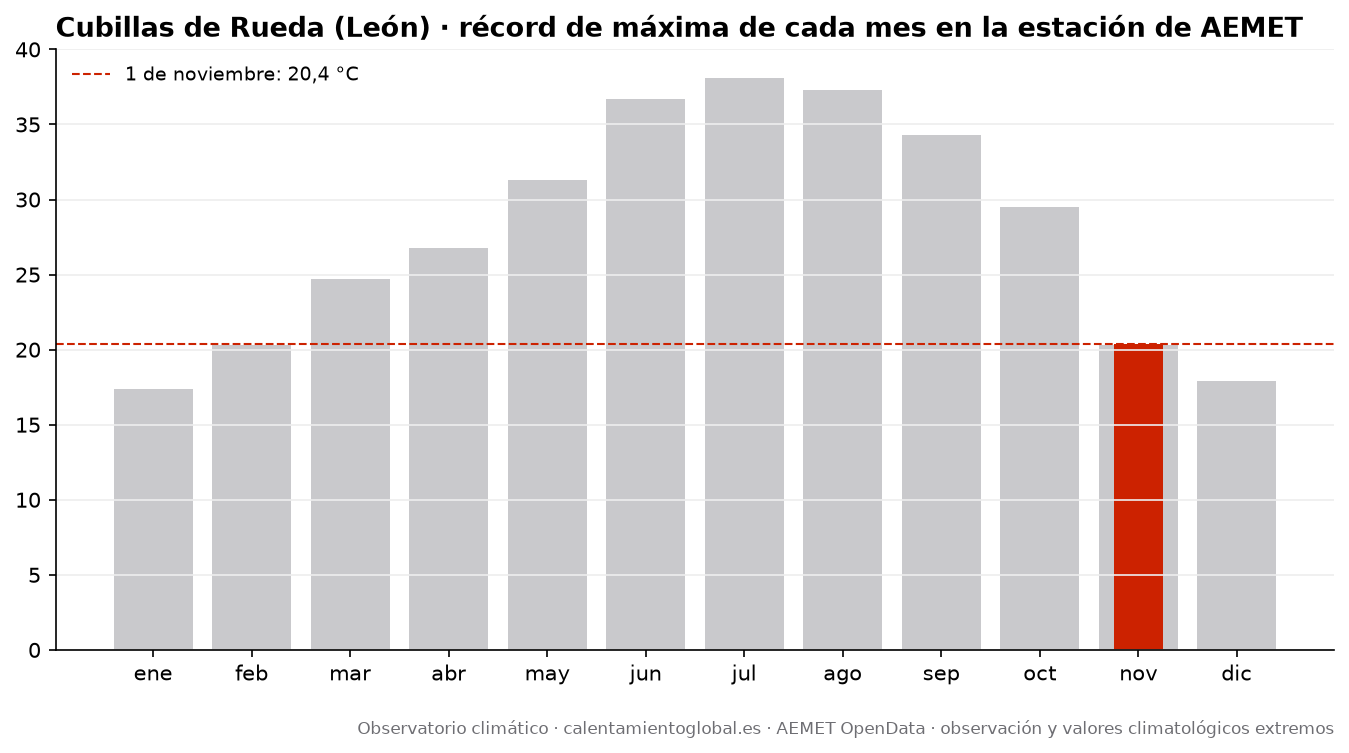

Data behind this chart, as committed beside it:
mes, record_tmax_C, fecha_record_tmax, record_tmin_C, fecha_record_tmin
enero, 17.4, 2013-01-05, -12.4, 2017-01-19
febrero, 20.3, 2019-02-25, -11.5, 2012-02-04
marzo, 24.7, 2024-03-22, -8.7, 2023-03-02
abril, 26.8, 2024-04-12, -8.4, 2022-04-05
mayo, 31.3, 2026-05-28, -4.5, 2018-05-01
junio, 36.7, 2026-06-23, -2.0, 2019-06-12
julio, 38.1, 2022-07-17, 0.7, 2012-07-01
agosto, 37.3, 2025-08-10, 0.5, 2012-08-31
septiembre, 34.3, 2016-09-06, -1.4, 2017-09-16
octubre, 29.5, 2017-10-05, -4.4, 2020-10-16
noviembre, 20.3, 2010-11-05, -9.3, 2010-11-29
diciembre, 17.9, 2018-12-31, -16.7, 2009-12-20
